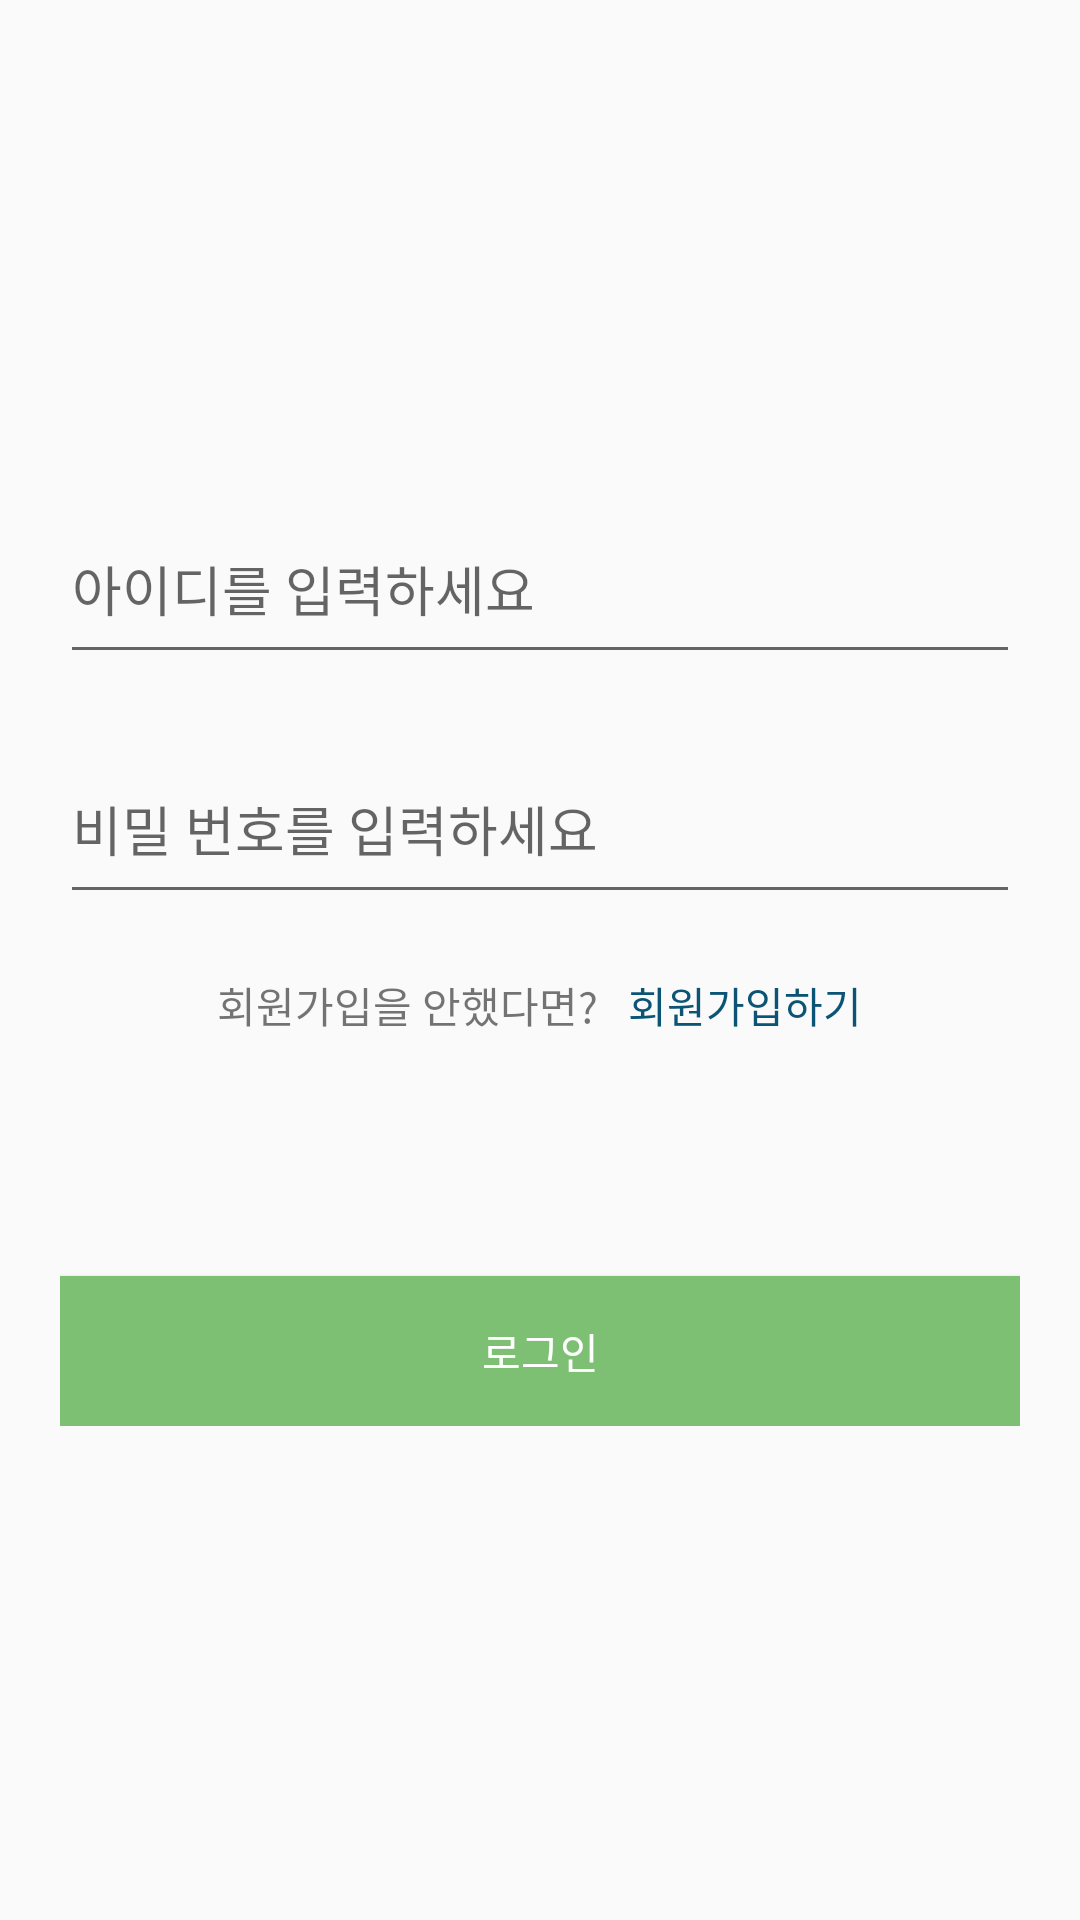

Write the Android layout XML for this screen, with the resource values it uses.
<!-- AndroidManifest.xml: application theme Theme.GrowlineApp -->
<!-- res/layout/activity_login.xml -->
<?xml version="1.0" encoding="utf-8"?>
<layout xmlns:tools="http://schemas.android.com/tools"
    xmlns:android="http://schemas.android.com/apk/res/android">

    <data>
        <variable
            name="main"
            type="com.example.growlineapp.ui.view.login.LoginActivity" />
    </data>

    <RelativeLayout
        android:layout_width="match_parent"
        android:layout_height="match_parent"
        tools:context=".ui.view.login.LoginActivity"
        android:orientation="vertical">

        <ProgressBar
            android:id="@+id/progressbar"
            android:layout_centerInParent="true"
            android:layout_width="wrap_content"
            android:layout_height="wrap_content"
            android:visibility="gone"/>

        <LinearLayout
            android:layout_width="match_parent"
            android:layout_height="wrap_content"
            android:orientation="vertical"
            android:padding="20dp"
            android:gravity="center"
            android:layout_centerInParent="true">

            <EditText
                android:id="@+id/login_id_et"
                android:layout_width="match_parent"
                android:layout_height="60dp"
                android:layout_marginBottom="20dp"
                android:hint="아이디를 입력하세요"
                android:inputType="text" />

            <EditText
                android:id="@+id/login_password_et"
                android:layout_width="match_parent"
                android:layout_height="60dp"
                android:layout_marginBottom="20dp"
                android:hint="비밀 번호를 입력하세요"
                android:inputType="textPassword" />

            <LinearLayout
                android:layout_width="wrap_content"
                android:layout_height="wrap_content">

                <TextView
                    android:layout_width="wrap_content"
                    android:layout_height="wrap_content"
                    android:text="회원가입을 안했다면?" />

                <TextView
                    android:id="@+id/signup_tv"
                    android:layout_width="wrap_content"
                    android:layout_height="wrap_content"
                    android:layout_marginLeft="10dp"
                    android:text="회원가입하기"
                    android:textColor="#0C5475" />
            </LinearLayout>


            <Button
                android:id="@+id/submit_btn"
                android:layout_width="match_parent"
                android:layout_height="50dp"
                android:layout_marginTop="80dp"
                android:background="@color/login_color"
                android:text="로그인"
                android:textColor="@color/white" />

        </LinearLayout>

    </RelativeLayout>
</layout>
<!-- resources referenced by this layout -->
<resources>
  <color name="login_color">#7DBF73</color>
  <color name="white">#FFFFFFFF</color>
  <style name="Theme.GrowlineApp" parent="Theme.AppCompat.Light.NoActionBar">
          
          <item name="colorPrimary">@color/main_color</item>
          <item name="colorPrimaryVariant">@color/purple_700</item>
          <item name="colorOnPrimary">@color/white</item>
          
          <item name="colorSecondary">@color/teal_200</item>
          <item name="colorSecondaryVariant">@color/teal_700</item>
          <item name="colorOnSecondary">@color/black</item>
          
          <item name="android:statusBarColor" tools:targetApi="l">?attr/colorPrimaryVariant</item>
          
      </style>
  <color name="main_color">#365116</color>
  <color name="purple_700">#FF3700B3</color>
  <color name="teal_200">#FF03DAC5</color>
  <color name="teal_700">#FF018786</color>
  <color name="black">#FF000000</color>
</resources>
